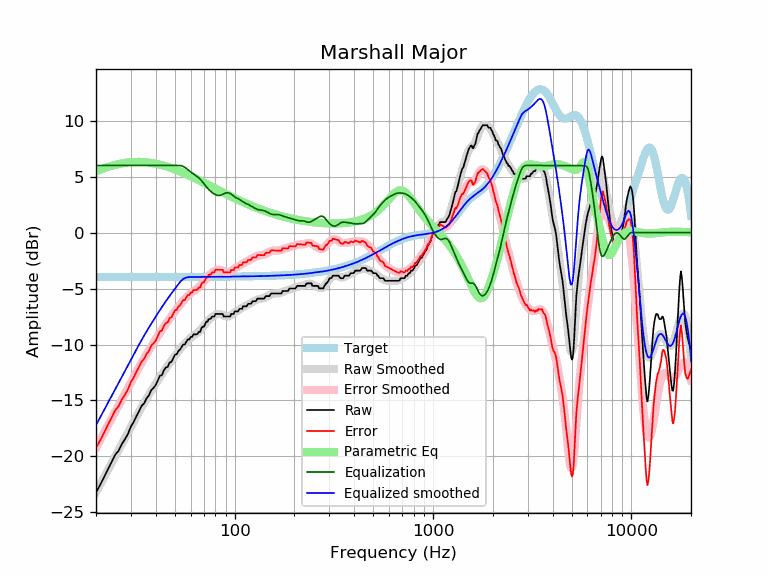

Values plotted in this chart, from the file beside it:
frequency, raw, error, smoothed, error_smoothed, equalization, parametric_eq, equalized_raw, equalized_smoothed, target
20, -23.22, -19.24, -23.21, -19.23, 6.00, 5.47, -17.22, -17.21, -3.98
21, -22.54, -18.56, -22.51, -18.53, 6.00, 5.62, -16.54, -16.51, -3.98
22, -21.84, -17.86, -21.83, -17.85, 6.00, 5.75, -15.84, -15.83, -3.98
23, -21.12, -17.14, -21.18, -17.20, 6.00, 5.87, -15.12, -15.18, -3.98
24, -20.49, -16.51, -20.57, -16.59, 6.00, 5.97, -14.49, -14.57, -3.98
25, -19.84, -15.86, -19.98, -16.00, 6.00, 6.05, -13.84, -13.98, -3.98
26, -19.49, -15.51, -19.42, -15.44, 6.00, 6.13, -13.49, -13.42, -3.98
27, -18.89, -14.92, -18.88, -14.90, 6.00, 6.19, -12.89, -12.88, -3.98
28, -18.45, -14.48, -18.36, -14.39, 6.00, 6.23, -12.45, -12.36, -3.98
29, -17.98, -14.01, -17.86, -13.88, 6.00, 6.27, -11.98, -11.86, -3.97
30, -17.32, -13.35, -17.37, -13.39, 6.00, 6.30, -11.32, -11.37, -3.97
31, -16.91, -12.94, -16.89, -12.92, 6.00, 6.31, -10.91, -10.89, -3.97
32, -16.39, -12.41, -16.43, -12.46, 6.00, 6.32, -10.39, -10.43, -3.97
33, -15.95, -11.98, -15.99, -12.02, 6.00, 6.32, -9.95, -9.99, -3.97
34, -15.47, -11.50, -15.58, -11.61, 6.00, 6.31, -9.47, -9.58, -3.97
35, -15.25, -11.28, -15.19, -11.22, 6.00, 6.30, -9.25, -9.19, -3.97
36, -14.80, -10.83, -14.82, -10.85, 6.00, 6.28, -8.80, -8.82, -3.97
37, -14.53, -10.56, -14.47, -10.50, 6.00, 6.26, -8.53, -8.47, -3.97
38, -14.06, -10.09, -14.14, -10.17, 6.00, 6.23, -8.06, -8.14, -3.97
39, -13.88, -9.91, -13.82, -9.85, 6.00, 6.20, -7.88, -7.82, -3.97
40, -13.62, -9.65, -13.51, -9.54, 6.00, 6.16, -7.62, -7.51, -3.97
41, -13.20, -9.23, -13.21, -9.24, 6.00, 6.12, -7.20, -7.21, -3.97
42, -12.79, -8.82, -12.92, -8.95, 6.00, 6.07, -6.79, -6.92, -3.97
43, -12.74, -8.77, -12.64, -8.67, 6.00, 6.03, -6.74, -6.64, -3.97
44, -12.28, -8.31, -12.38, -8.41, 6.00, 5.98, -6.28, -6.38, -3.97
45, -12.06, -8.09, -12.13, -8.16, 6.00, 5.93, -6.06, -6.13, -3.97
46, -11.99, -8.02, -11.89, -7.92, 6.00, 5.87, -5.99, -5.89, -3.97
47, -11.60, -7.63, -11.66, -7.69, 6.00, 5.82, -5.60, -5.66, -3.97
48, -11.55, -7.58, -11.44, -7.47, 6.00, 5.76, -5.55, -5.44, -3.97
49, -11.24, -7.27, -11.22, -7.25, 6.00, 5.71, -5.24, -5.22, -3.97
50, -10.92, -6.95, -11.02, -7.05, 6.00, 5.65, -4.92, -5.02, -3.97
51, -10.87, -6.90, -10.81, -6.84, 6.00, 5.59, -4.87, -4.81, -3.97
52, -10.59, -6.62, -10.62, -6.65, 6.00, 5.53, -4.59, -4.62, -3.97
53, -10.46, -6.49, -10.43, -6.46, 6.00, 5.47, -4.46, -4.43, -3.97
54, -10.23, -6.26, -10.24, -6.27, 5.97, 5.41, -4.26, -4.27, -3.97
55, -10.00, -6.03, -10.07, -6.10, 5.92, 5.35, -4.08, -4.15, -3.97
56, -10.00, -6.03, -9.91, -5.94, 5.84, 5.29, -4.17, -4.07, -3.97
57, -9.78, -5.81, -9.76, -5.79, 5.74, 5.23, -4.04, -4.02, -3.97
58, -9.55, -5.58, -9.62, -5.65, 5.64, 5.17, -3.91, -3.98, -3.97
59, -9.55, -5.58, -9.50, -5.53, 5.53, 5.11, -4.02, -3.97, -3.97
60, -9.33, -5.36, -9.39, -5.42, 5.42, 5.04, -3.90, -3.97, -3.97
61, -9.32, -5.35, -9.29, -5.33, 5.33, 4.98, -3.99, -3.97, -3.97
62, -9.09, -5.13, -9.21, -5.24, 5.24, 4.92, -3.85, -3.97, -3.97
63, -9.09, -5.13, -9.12, -5.16, 5.16, 4.86, -3.93, -3.97, -3.97
64, -9.09, -5.13, -9.04, -5.08, 5.08, 4.81, -4.02, -3.96, -3.96
65, -9.04, -5.08, -8.95, -4.99, 4.99, 4.75, -4.06, -3.96, -3.96
66, -8.86, -4.90, -8.85, -4.89, 4.89, 4.69, -3.98, -3.96, -3.96
67, -8.86, -4.90, -8.73, -4.77, 4.77, 4.63, -4.09, -3.96, -3.96
68, -8.54, -4.58, -8.61, -4.64, 4.64, 4.57, -3.89, -3.96, -3.96
69, -8.41, -4.45, -8.47, -4.51, 4.51, 4.52, -3.90, -3.96, -3.96
70, -8.41, -4.45, -8.33, -4.37, 4.37, 4.46, -4.04, -3.96, -3.96
71, -8.18, -4.22, -8.18, -4.23, 4.23, 4.40, -3.95, -3.96, -3.96
72, -7.95, -4.00, -8.05, -4.09, 4.09, 4.35, -3.86, -3.96, -3.96
73, -7.95, -4.00, -7.92, -3.97, 3.97, 4.29, -3.99, -3.96, -3.96
74, -7.72, -3.77, -7.81, -3.85, 3.85, 4.24, -3.87, -3.96, -3.96
75, -7.72, -3.77, -7.71, -3.75, 3.75, 4.19, -3.97, -3.95, -3.95
76, -7.66, -3.71, -7.61, -3.66, 3.66, 4.13, -4.00, -3.95, -3.95
77, -7.50, -3.54, -7.53, -3.58, 3.58, 4.08, -3.92, -3.95, -3.95
78, -7.50, -3.54, -7.46, -3.51, 3.51, 4.03, -3.99, -3.95, -3.95
79, -7.50, -3.55, -7.40, -3.45, 3.45, 3.98, -4.05, -3.95, -3.95
... 553 more rows
